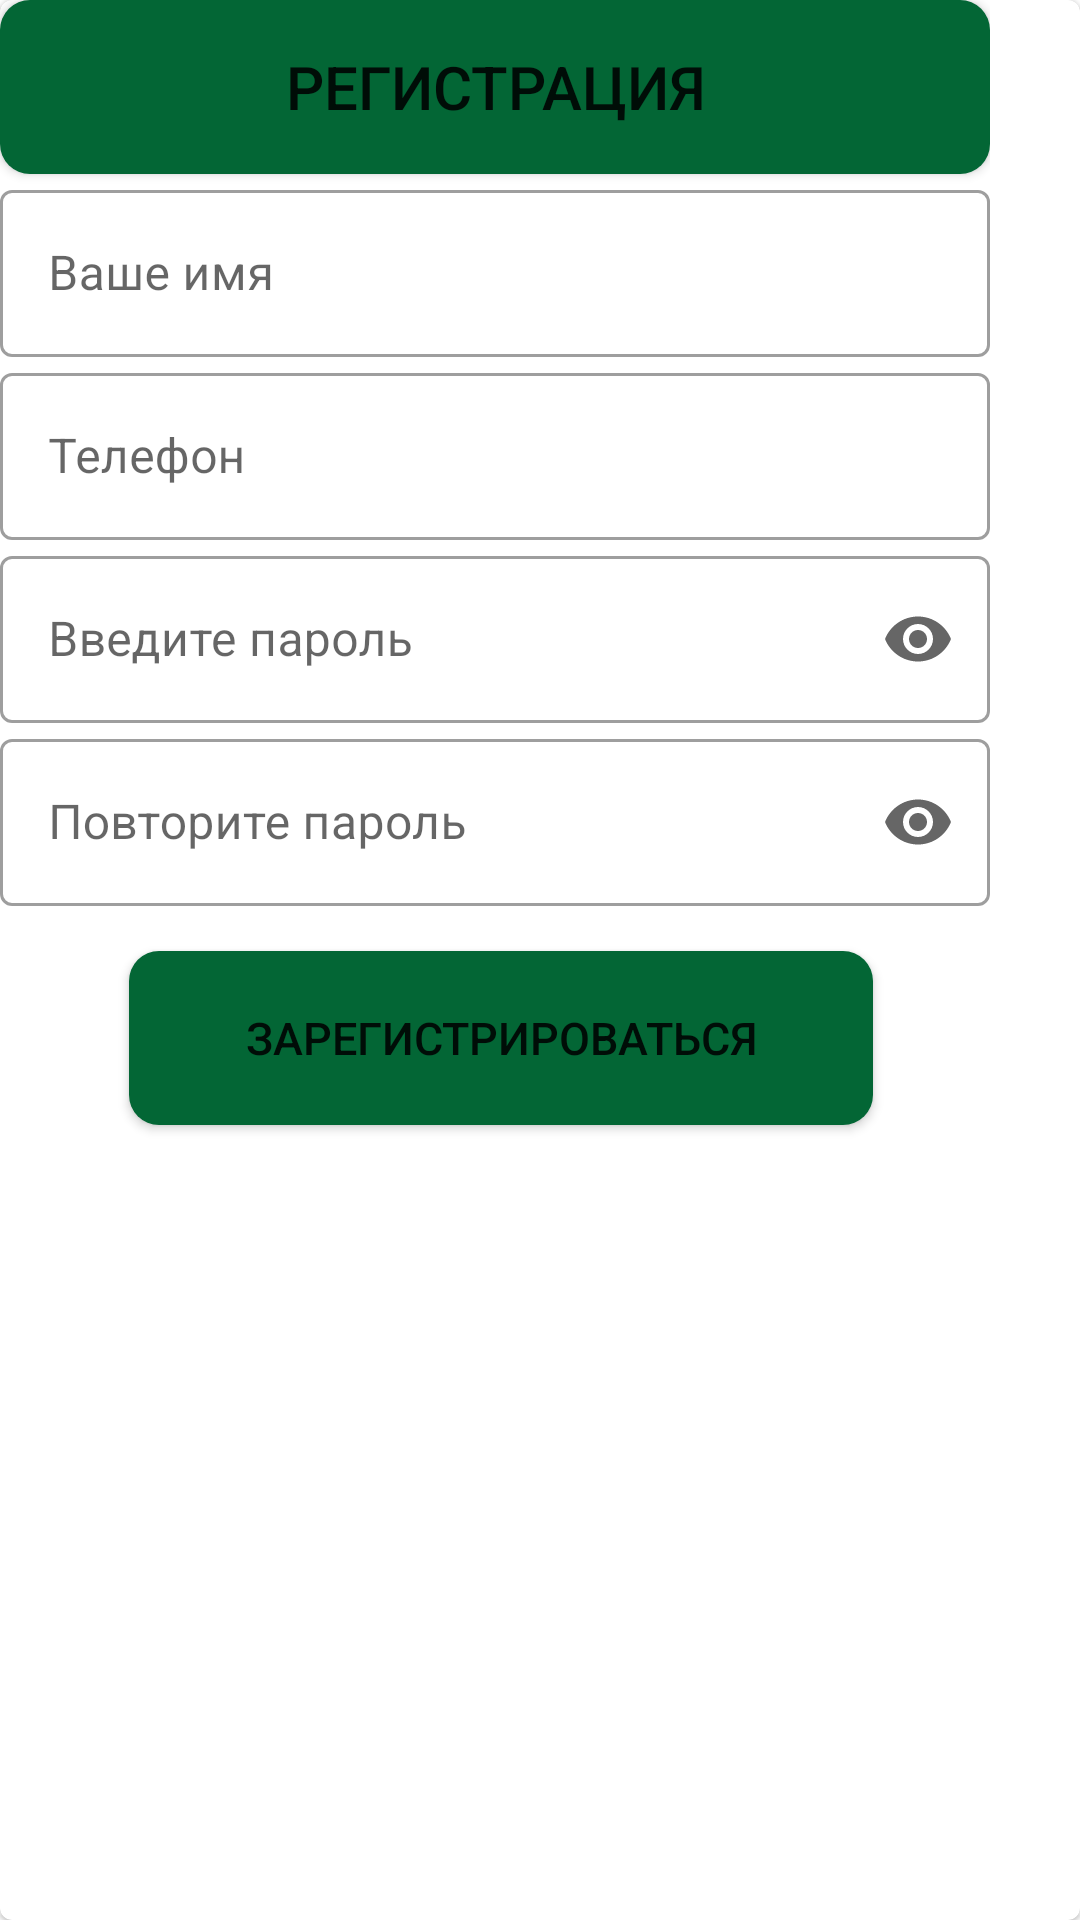

Produce the Android XML layout that renders to this screen, including the resource entries it uses.
<!-- AndroidManifest.xml: application theme Theme.MyApplication11111 -->
<!-- res/layout/ramka.xml -->
<?xml version="1.0" encoding="utf-8"?>
<com.google.android.material.card.MaterialCardView xmlns:android="http://schemas.android.com/apk/res/android"
    android:layout_height="wrap_content"
    android:layout_width="wrap_content"
    xmlns:tools="http://schemas.android.com/tools"
    xmlns:app="http://schemas.android.com/apk/res-auto"
    android:clickable="true"
    android:focusable="true"
    android:id="@+id/cardView">

    <LinearLayout
        android:layout_width="wrap_content"
        android:layout_height="wrap_content"
        android:orientation="vertical">

        <Button
            android:layout_width="330dp"
            android:layout_height="58dp"
            android:text="Регистрация"
            android:textSize="20dp"
            android:background="@drawable/rounded_button"

            tools:layout_editor_absoluteY="150dp" />


        <com.google.android.material.textfield.TextInputLayout
            android:layout_width="match_parent"
            android:layout_height="wrap_content"
            android:hint="Ваше имя"
            style="@style/Widget.MaterialComponents.TextInputLayout.OutlinedBox">

            <com.google.android.material.textfield.TextInputEditText
                android:layout_width="match_parent"
                android:layout_height="wrap_content"
                />

        </com.google.android.material.textfield.TextInputLayout>

        <com.google.android.material.textfield.TextInputLayout
            android:layout_width="match_parent"
            android:layout_height="wrap_content"
            android:hint="Телефон"
            style="@style/Widget.MaterialComponents.TextInputLayout.OutlinedBox">

            <com.google.android.material.textfield.TextInputEditText
                android:layout_width="match_parent"
                android:layout_height="wrap_content"
                />

        </com.google.android.material.textfield.TextInputLayout>
        <com.google.android.material.textfield.TextInputLayout
            android:layout_width="match_parent"
            android:layout_height="wrap_content"
            app:endIconMode="password_toggle"
            android:hint="Введите пароль"
            style="@style/Widget.MaterialComponents.TextInputLayout.OutlinedBox">

            <com.google.android.material.textfield.TextInputEditText
                android:layout_width="match_parent"
                android:layout_height="wrap_content"
                android:inputType="textPassword"
                />

        </com.google.android.material.textfield.TextInputLayout>
        <com.google.android.material.textfield.TextInputLayout
            android:layout_width="match_parent"
            android:layout_height="wrap_content"
            android:hint="Повторите пароль"
            app:endIconMode="password_toggle"
            style="@style/Widget.MaterialComponents.TextInputLayout.OutlinedBox">

            <com.google.android.material.textfield.TextInputEditText
                android:layout_width="match_parent"
                android:layout_height="wrap_content"
                android:inputType="textPassword"
                />

        </com.google.android.material.textfield.TextInputLayout>


        <Button
            android:layout_width="248dp"
            android:layout_height="58dp"
            android:background="@drawable/rounded_button"
            android:text="Зарегистрироваться"
            android:layout_marginBottom="10dp"
            android:textSize="15dp"
            android:layout_marginLeft="43dp"
            android:layout_marginTop="15dp"

            tools:layout_editor_absoluteY="494dp" />
    </LinearLayout>
</com.google.android.material.card.MaterialCardView>
<!-- resources referenced by this layout -->
<resources>
  <!-- drawable rounded_button (drawable) -->
  <?xml version="1.0" encoding="utf-8"?>
  <shape xmlns:android="http://schemas.android.com/apk/res/android"
      android:shape="rectangle">
      <solid android:color="@color/starbucks"/>
      <corners android:bottomRightRadius="10dp"
          android:bottomLeftRadius="10dp"
          android:topRightRadius="10dp"
          android:topLeftRadius="10dp"/>
  </shape>
  <style name="Theme.MyApplication11111" parent="Theme.MaterialComponents.DayNight.DarkActionBar">
          
  
  
  
  
  
  
  
  
  
  
  
  
  
  
  
      </style>
  <color name="starbucks">#036635</color>
</resources>
